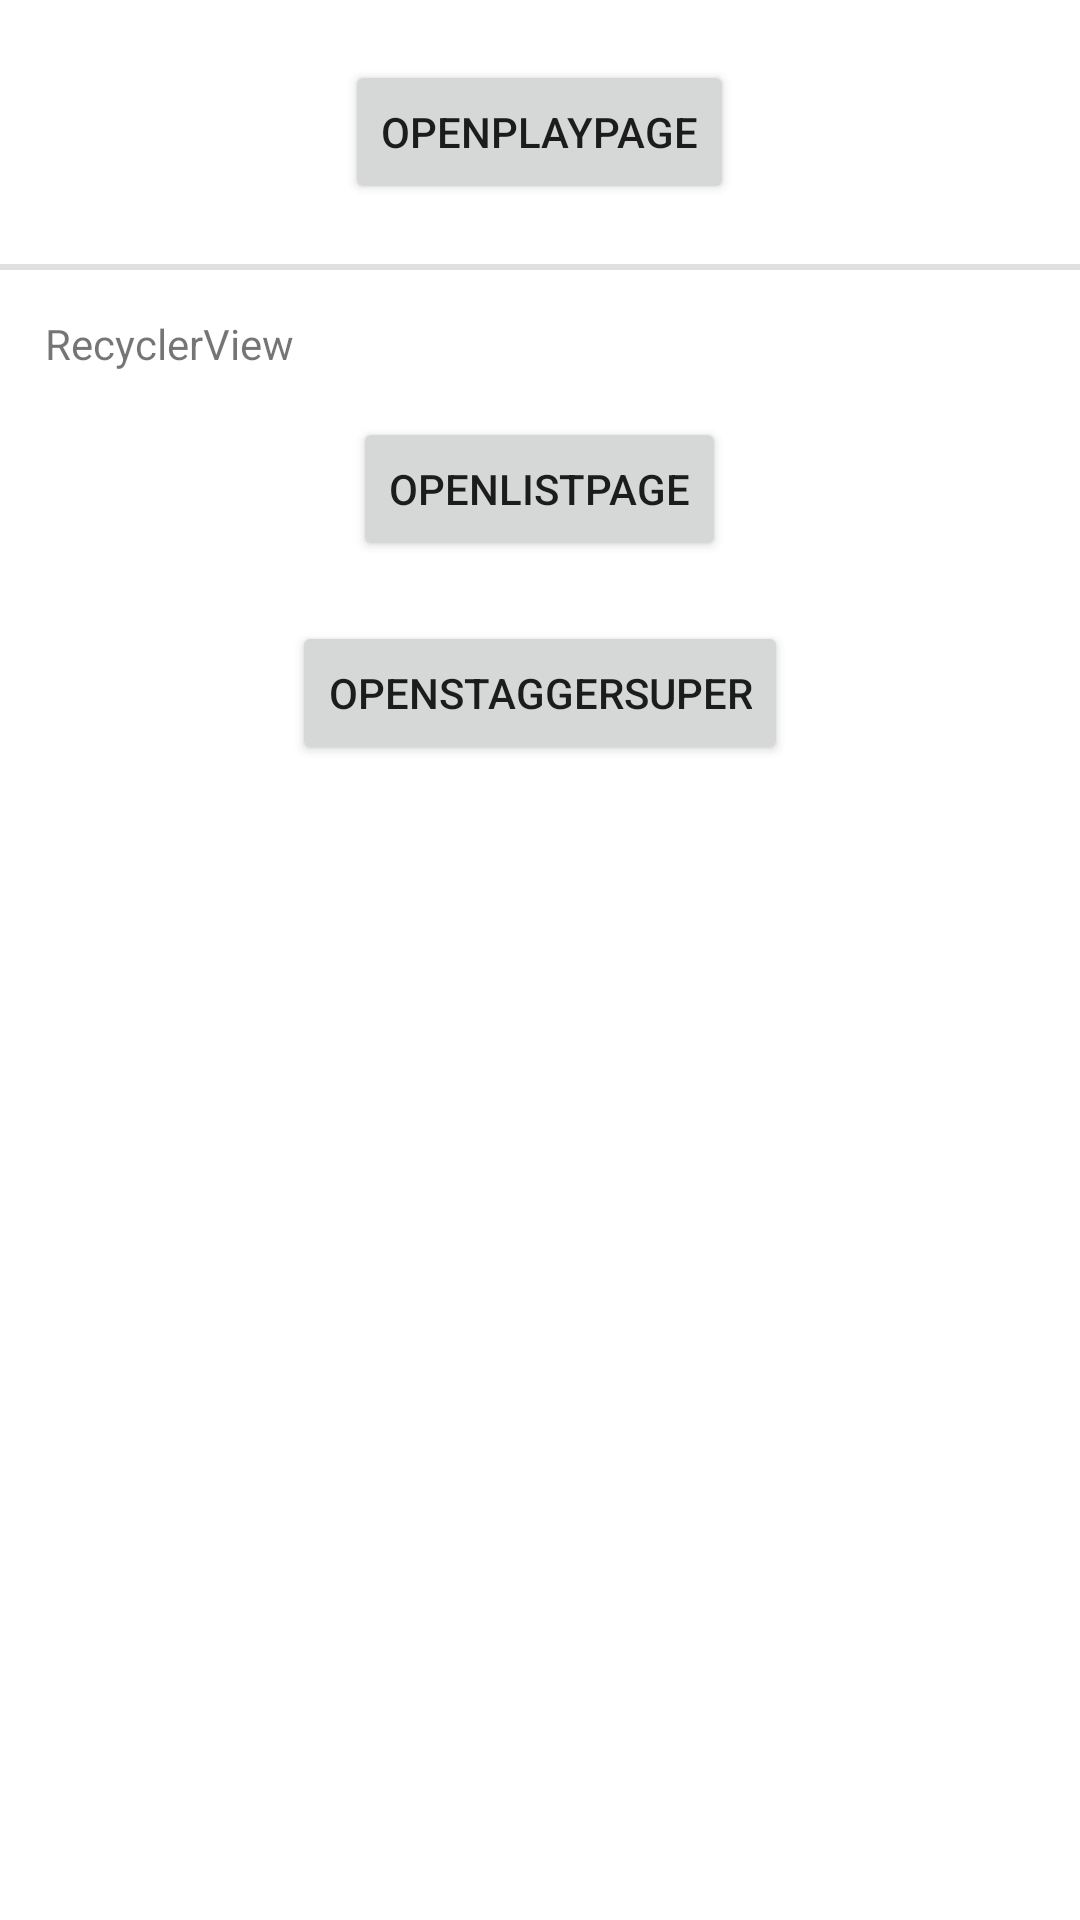

The Android layout XML behind this screen, and the referenced resources:
<!-- AndroidManifest.xml: application theme AppTheme -->
<!-- res/layout/activity_main.xml -->
<LinearLayout xmlns:android="http://schemas.android.com/apk/res/android"
    android:layout_width="match_parent"
    android:layout_height="match_parent"
    android:background="@color/color_white_100"
    android:orientation="vertical">

    <Button
        android:id="@+id/btn_open_playpage"
        android:layout_width="wrap_content"
        android:layout_height="wrap_content"
        android:layout_gravity="center_horizontal"
        android:layout_marginTop="20dp"
        android:text="@string/action_open_playpage" />

    <View
        android:layout_width="match_parent"
        android:layout_height="2dp"
        android:layout_marginTop="20dp"
        android:background="@color/color_divider" />

    <TextView
        android:layout_width="wrap_content"
        android:layout_height="wrap_content"
        android:padding="15dp"
        android:text="@string/recyclerview" />

    <Button
        android:id="@+id/btn_liststyle"
        android:layout_width="wrap_content"
        android:layout_height="wrap_content"
        android:layout_gravity="center_horizontal"
        android:text="@string/action_open_listpage" />

    <Button
        android:id="@+id/btn_staggersuper"
        android:layout_width="wrap_content"
        android:layout_height="wrap_content"
        android:layout_gravity="center_horizontal"
        android:layout_marginTop="20dp"
        android:text="@string/action_open_staggersuper" />


</LinearLayout>
<!-- resources referenced by this layout -->
<resources>
  <color name="color_divider">#dfe0e1</color>
  <color name="color_white_100">#ffffffff</color>
  <string name="action_open_listpage">OPENLISTPAGE</string>
  <string name="action_open_playpage">OPENPLAYPAGE</string>
  <string name="action_open_staggersuper">OPENSTAGGERSUPER</string>
  <string name="recyclerview">RecyclerView</string>
  <style name="AppTheme" parent="AppBaseTheme">
          <item name="android:listDivider">@drawable/divider_line</item>
      </style>
  <style name="AppBaseTheme" parent="Theme.AppCompat.Light.DarkActionBar">
          
      </style>
  <!-- drawable divider_line (drawable) -->
  <?xml version="1.0" encoding="utf-8"?>
  <shape xmlns:android="http://schemas.android.com/apk/res/android"
      android:shape="rectangle">
      <solid android:color="@color/color_divider"/>
      <size android:height="1dp" android:width="1dp"/>
  
  </shape>
</resources>
